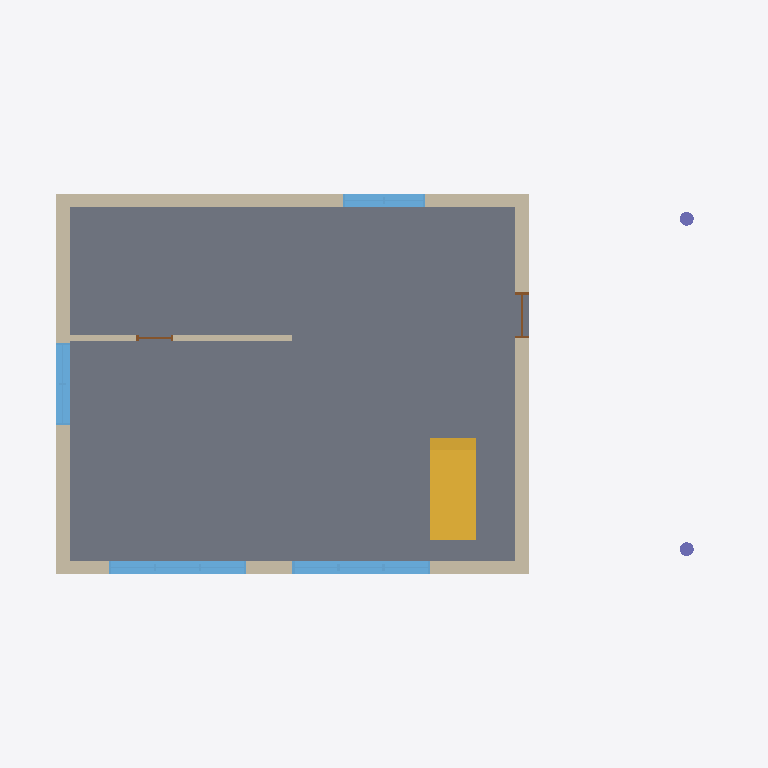
Plan cut of the same IFC building model at storey 'Ground' (level 0.00 m, cut at 1.40 m), seen from above with north up, elements coloured by IFC class: 5 walls (beige), 4 windows (light blue), 2 doors (brown), 2 columns (violet), 1 slab (grey), 1 stair (yellow). Cut surfaces are drawn darker.
Extent 15.5 m × 9.5 m × 6.5 m (x, y, z). Storeys (3): Ground at 0.00 m; First at 3.00 m; Roof at 6.00 m. Elements (31): 11 IfcWall, 10 IfcWindow, 4 IfcDoor, 2 IfcColumn, 2 IfcSlab, 1 IfcRoof, 1 IfcStair.

HEADER;
FILE_DESCRIPTION(('ViewDefinition [NotAssigned]'),'2;1');
FILE_NAME('Modern house','2026-10-17T16:42:36',(''),(''),'aether3d 0.15.0','aether3d 0.15.0','');
FILE_SCHEMA(('IFC4'));
ENDSEC;
DATA;
#13=IFCPROJECT('0IgESjY9TInvkQVDuGlBAE',$,'Modern house',$,$,$,$,(#10),#5);
#17=IFCSITE('1g79EAl$XO5h1BELe5OTgU',$,'Site',$,$,#16,$,$,.ELEMENT.,$,$,$,$,$);
#21=IFCBUILDING('2vyF5GmbTOxgDQ3HdOpR$m',$,'House',$,$,#20,$,$,.ELEMENT.,$,$,$);
#27=IFCBUILDINGSTOREY('1vvOn5m0vPrR$vI4_DRxuP',$,'Ground',$,$,#26,$,$,.ELEMENT.,0.0);
#31=IFCBUILDINGSTOREY('2Aah70WOTSoAxcLxJkeTAX',$,'First',$,$,#30,$,$,.ELEMENT.,3.0);
#35=IFCBUILDINGSTOREY('1LRJHx7UvTg8eArYar1L3P',$,'Roof',$,$,#34,$,$,.ELEMENT.,6.0);
#5120=IFCSLAB('3S7h4nedPLQv3$4OKKUnnt',$,'Ground slab',$,$,#5108,#5119,$,.FLOOR.);
#1206=IFCWALL('0$47yEdmHK9A29mOG0K6ss',$,'w3',$,'Ext',#1188,#1205,$,.STANDARD.);
#5269=IFCSTAIR('17sIDYDsnS0wKgu4O1zmiX',$,'Stair',$,$,#5226,#5268,$,.STRAIGHT_RUN_STAIR.);
#957=IFCWALL('1zJ0jkzrHHKQzoryOgSDNN',$,'w2',$,'Ext',#939,#956,$,.STANDARD.);
#1587=IFCWALL('38_Mbl9vfVHQVyAztppJAG',$,'w4',$,'Ext',#1569,#1586,$,.STANDARD.);
#57=IFCWALL('2G_L9hOOXOwOZ7orNKi7wY',$,'w1',$,'Ext',#39,#56,$,.STANDARD.);
#925=IFCWINDOW('0RQY5qIzvVsPlrhx$tceFz',$,'g_s2',$,'W300',#526,#924,$,2.3,3.0,.WINDOW.,.SINGLE_PANEL.,$);
#499=IFCWINDOW('33U8i7hxPKHREVjUf6k7Un',$,'g_s1',$,'W300',#100,#498,$,2.3,3.0,.WINDOW.,.SINGLE_PANEL.,$);
#1935=IFCWINDOW('2$P15o_7vIogjYFwoGiAz3',$,'g_w',$,'W180',#1624,#1934,$,1.5,1.8,.WINDOW.,.SINGLE_PANEL.,$);
#1965=IFCWALL('38BYDBpHfMcftFFHGsQ6p_',$,'utility',$,'Int',#1949,#1964,$,.STANDARD.);
#1554=IFCWINDOW('2TEVVZFgDRPR9CQtOAvCjr',$,'g_n',$,'W180',#1243,#1553,$,1.5,1.8,.WINDOW.,.SINGLE_PANEL.,$);
#1173=IFCDOOR('2pt2eHWKbUhuLkASD2FFkJ',$,'entry',$,'D100',#994,#1172,$,2.2,1.0,.DOOR.,.SINGLE_SWING_LEFT.,$);
#5291=IFCCOLUMN('1xBvjC7JzS1BKi94NqDite',$,'Pilotis 0',$,$,#5285,#5290,$,.COLUMN.);
#5309=IFCCOLUMN('1drHuwFgDSNhKuoac2_Qd3',$,'Pilotis 1',$,$,#5303,#5308,$,.COLUMN.);
#2185=IFCDOOR('3EJ22ooXnS2uQRf$Tkq0CZ',$,'d_util',$,'D80',#2006,#2184,$,2.1,0.8,.DOOR.,.SINGLE_SWING_LEFT.,$);
ENDSEC;
